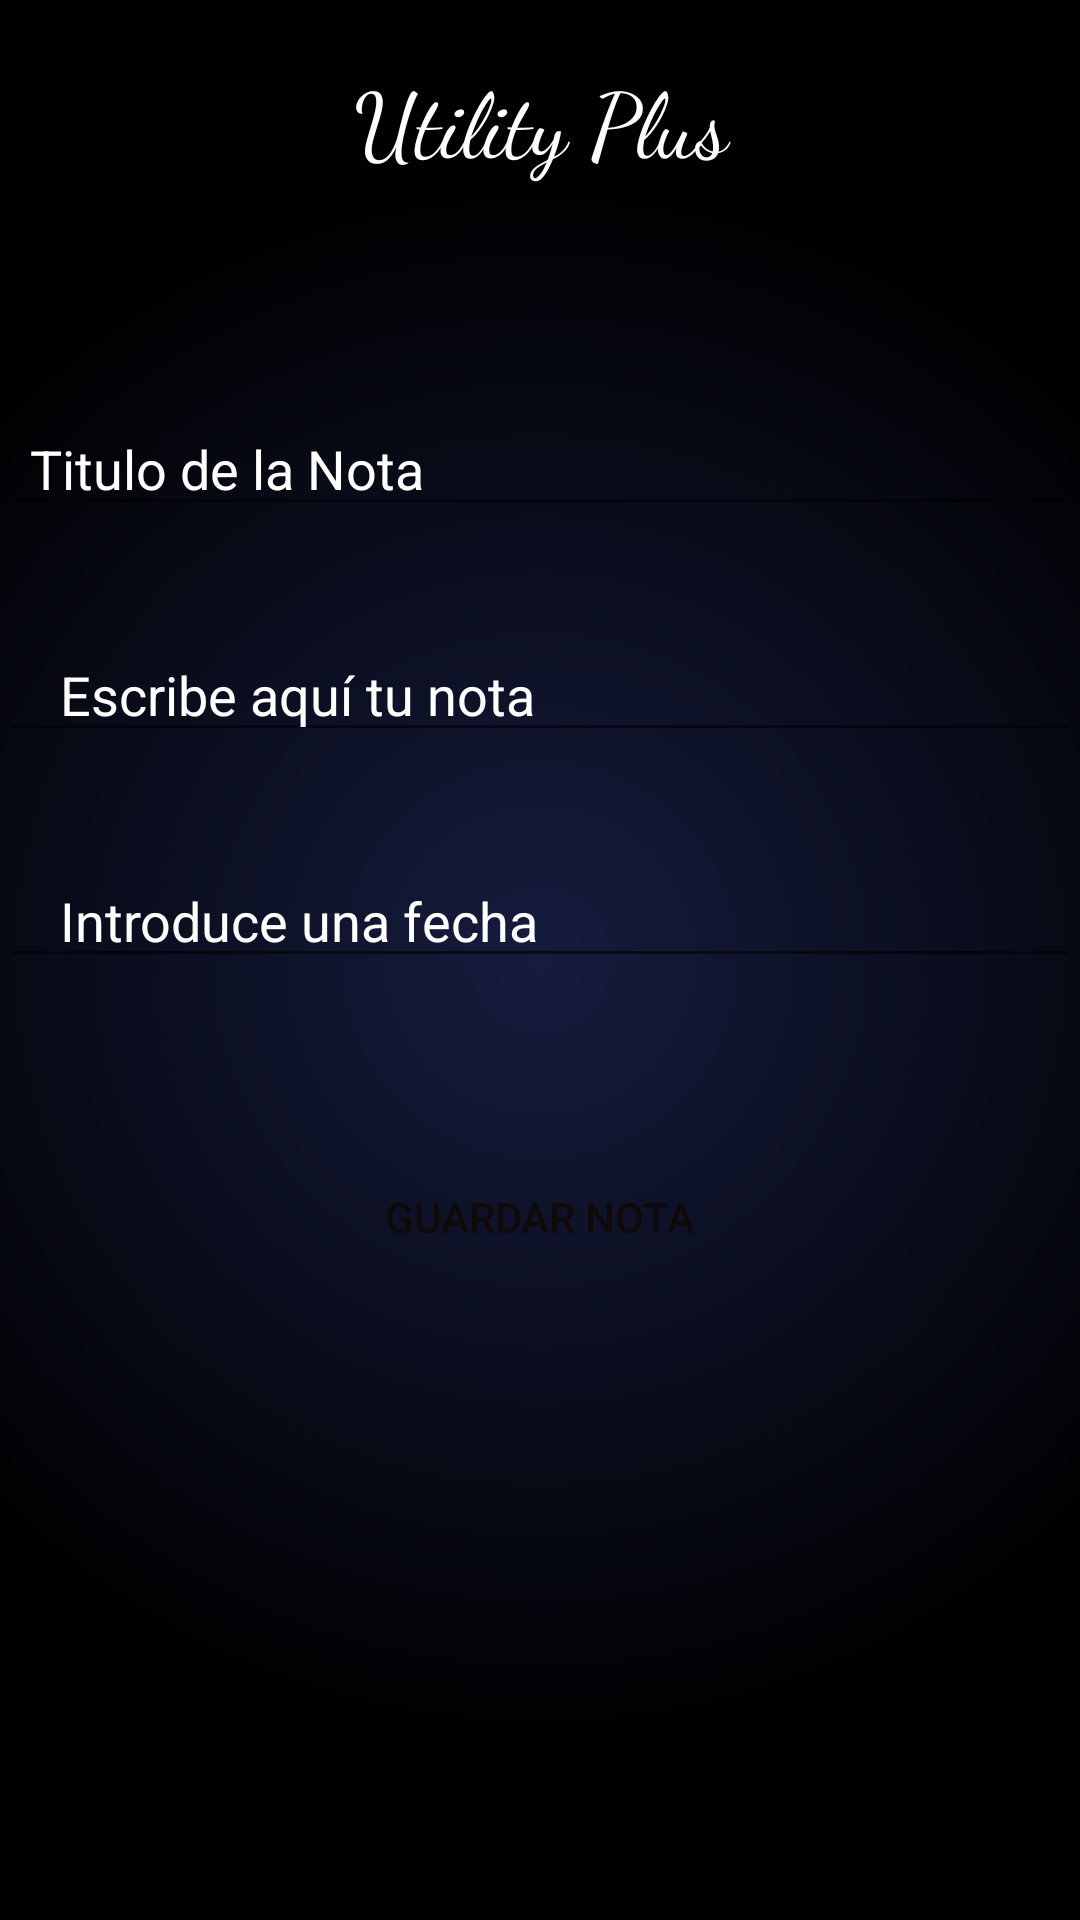

The Android layout XML behind this screen, and the referenced resources:
<!-- AndroidManifest.xml: application theme AppTheme -->
<!-- res/layout/activity_nota_nueva.xml -->
<?xml version="1.0" encoding="utf-8"?>
<LinearLayout xmlns:android="http://schemas.android.com/apk/res/android"
    xmlns:app="http://schemas.android.com/apk/res-auto"
    xmlns:tools="http://schemas.android.com/tools"
    android:layout_width="match_parent"
    android:layout_height="match_parent"
    android:background="@drawable/bg_color"
    tools:context=".NotaNueva">

    <LinearLayout
        android:layout_width="match_parent"
        android:layout_height="match_parent"
        android:orientation="vertical">

        <LinearLayout
            android:layout_width="match_parent"
            android:layout_height="match_parent"
            android:orientation="vertical">

            <LinearLayout
                android:layout_width="match_parent"
                android:layout_height="19dp"
                android:orientation="vertical">

            </LinearLayout>

            <TextView
                android:id="@+id/textView3"
                android:layout_width="match_parent"
                android:layout_height="115dp"
                android:fontFamily="cursive"
                android:text="@string/notepadplus"
                android:textAlignment="center"
                android:textColor="#FFFFFF"
                android:textSize="30sp" />

            <EditText
                android:id="@+id/Titulo"
                android:layout_width="match_parent"
                android:layout_height="wrap_content"
                android:ems="10"
                android:hint="@string/titulo_de_la_nota"
                android:inputType="textPersonName"
                android:paddingStart="10dp"
                android:textColor="#F1EDED"
                android:textColorHint="#FFFFFF" />

            <LinearLayout
                android:layout_width="match_parent"
                android:layout_height="34dp"
                android:orientation="vertical">

            </LinearLayout>

            <EditText
                android:id="@+id/Contenido"
                android:layout_width="match_parent"
                android:layout_height="wrap_content"
                android:ems="10"
                android:hint="@string/escribe_aqu_tu_nota"
                android:inputType="textPersonName"
                android:paddingStart="20dp"
                android:paddingEnd="15dp"
                android:textColor="#F1EDED"
                android:textColorHint="#FFFFFF" />

            <LinearLayout
                android:layout_width="match_parent"
                android:layout_height="34dp"
                android:orientation="vertical"></LinearLayout>

            <EditText
                android:id="@+id/Fecha"
                android:layout_width="match_parent"
                android:layout_height="wrap_content"
                android:ems="10"
                android:hint="@string/introduce_una_fecha"
                android:inputType="date"
                android:paddingStart="20dp"
                android:paddingEnd="15dp"
                android:textColor="#FFFFFF"
                android:textColorHint="#FFFFFF" />

            <LinearLayout
                android:layout_width="match_parent"
                android:layout_height="34dp"
                android:orientation="vertical">

            </LinearLayout>

            <Button
                android:id="@+id/button3"
                android:layout_width="match_parent"
                android:layout_height="91dp"
                android:background="@drawable/btredondo"
                android:onClick="GuardarNota"
                android:text="@string/guardar_nota"
                android:textColor="#0F0909" />

        </LinearLayout>
    </LinearLayout>

</LinearLayout>
<!-- resources referenced by this layout -->
<resources>
  <!-- drawable bg_color (drawable) -->
  <?xml version="1.0" encoding="utf-8"?>
  <shape xmlns:android="http://schemas.android.com/apk/res/android">
      <gradient
          android:centerX="0.5"
          android:centerY="0.5"
          android:endColor="#000000"
          android:gradientRadius="800"
          android:startColor="#161C3E"
          android:type="radial"
          />
  </shape>
  <string name="escribe_aqu_tu_nota">Escribe aquí tu nota</string>
  <string name="guardar_nota">guardar nota</string>
  <string name="introduce_una_fecha">Introduce una fecha</string>
  <string name="notepadplus">Utility Plus</string>
  <string name="titulo_de_la_nota">Titulo de la Nota</string>
  <style name="AppTheme" parent="Theme.AppCompat.Light.DarkActionBar">
          
          <item name="colorPrimary">@color/ActionBar2</item>
          <item name="colorPrimaryDark">@color/colorPrimaryDark</item>
          <item name="colorAccent">@color/colorAccent</item>
      </style>
  <color name="ActionBar2">#081746</color>
  <color name="colorPrimaryDark">#000000</color>
  <color name="colorAccent">#D81B60</color>
</resources>
